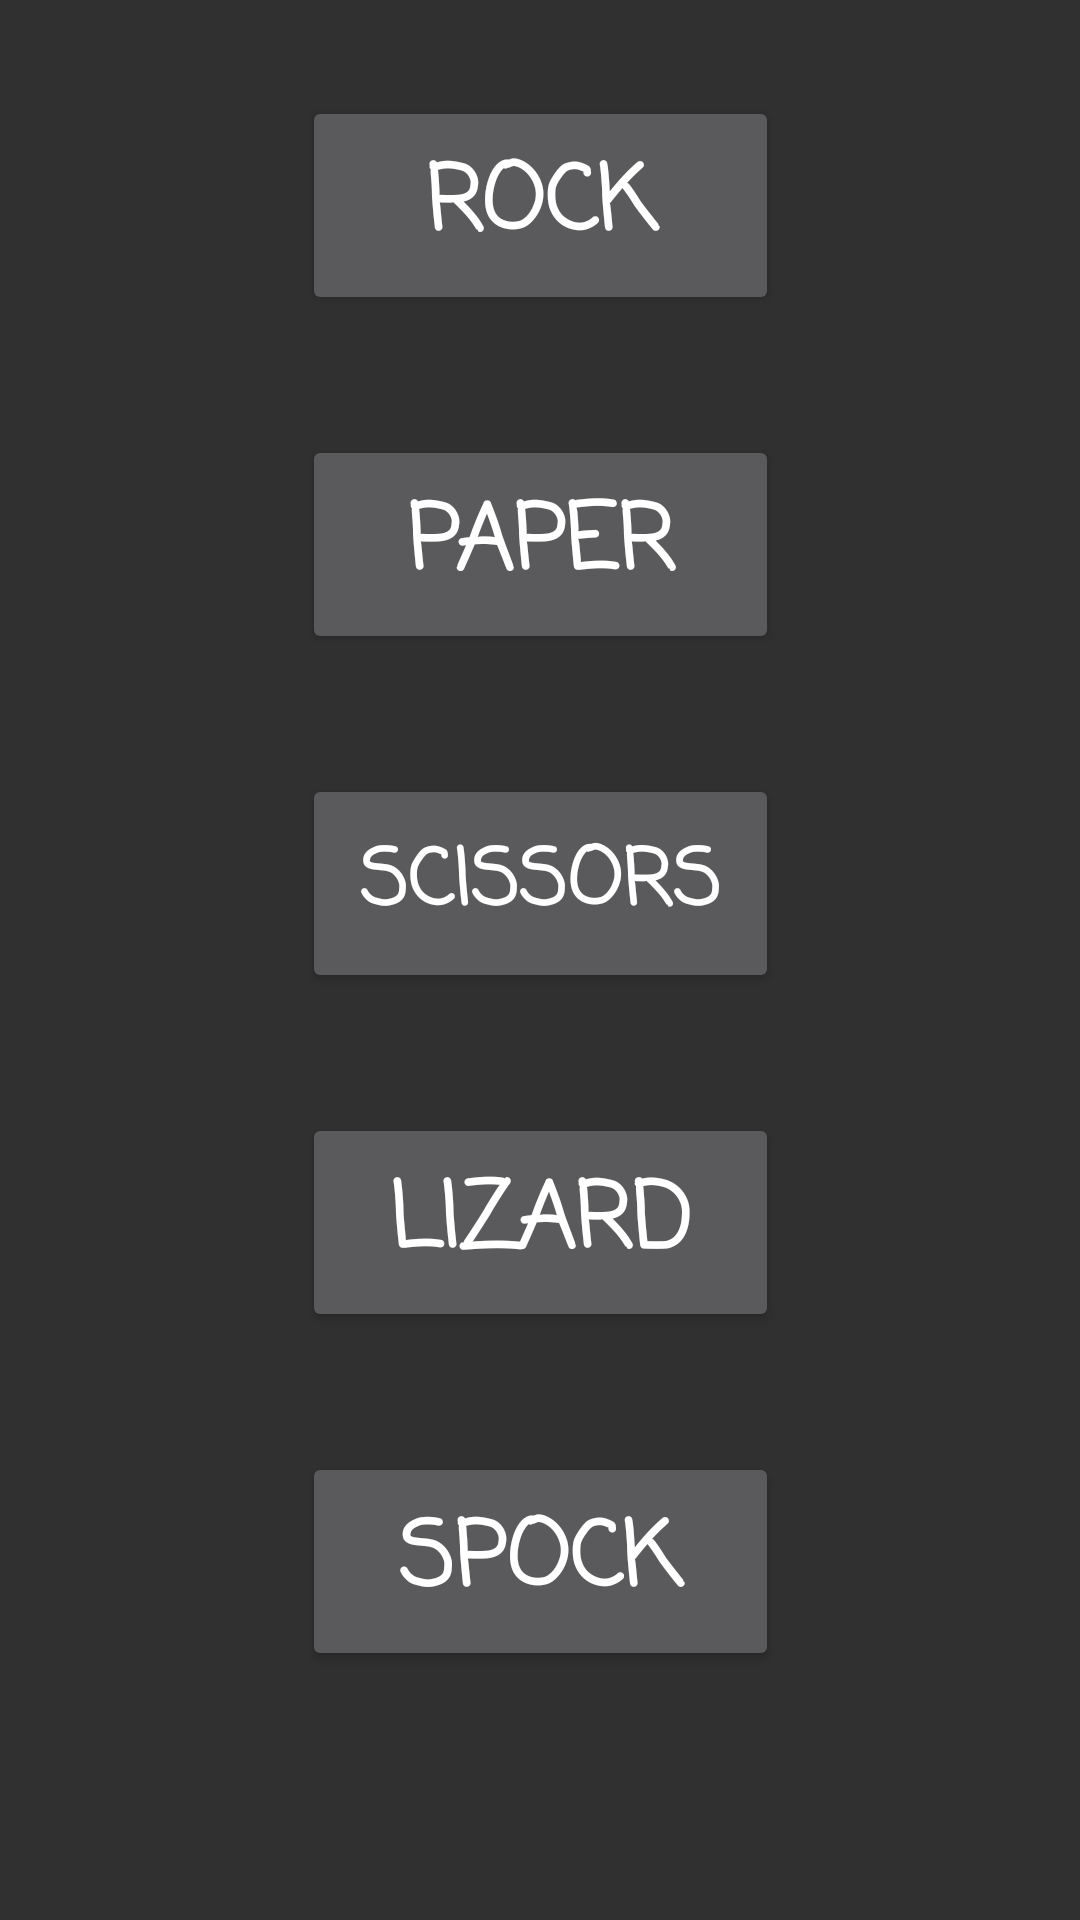

Layout XML and referenced resources for this Android screen:
<!-- AndroidManifest.xml: application theme AppTheme -->
<!-- res/layout/activity_main.xml -->
<?xml version="1.0" encoding="utf-8"?>
<android.support.constraint.ConstraintLayout
    xmlns:android="http://schemas.android.com/apk/res/android"
    xmlns:app="http://schemas.android.com/apk/res-auto"
    xmlns:tools="http://schemas.android.com/tools"
    android:layout_width="match_parent"
    android:layout_height="match_parent"
    tools:context="example.codeclan.com.rockpaperscissors.MainActivity">

    <Button
        android:id="@+id/lizard_Button"
        android:layout_width="159dp"
        android:layout_height="73dp"
        android:layout_marginLeft="8dp"
        android:layout_marginRight="8dp"
        android:fontFamily="casual"
        android:onClick="onMoveClicked"
        android:text="LIZARD"
        android:textAlignment="center"
        android:textSize="30sp"
        android:textStyle="bold"
        app:layout_constraintLeft_toLeftOf="parent"
        app:layout_constraintRight_toRightOf="parent"
        android:layout_marginTop="40dp"
        app:layout_constraintTop_toBottomOf="@+id/scissors_Button"/>

    <Button
        android:id="@+id/spock_Button"
        android:layout_width="159dp"
        android:layout_height="73dp"
        android:layout_marginLeft="8dp"
        android:layout_marginRight="8dp"
        android:layout_marginTop="40dp"
        android:fontFamily="casual"
        android:onClick="onMoveClicked"
        android:text="Spock"
        android:textAlignment="center"
        android:textSize="30sp"
        android:textStyle="bold"
        app:layout_constraintLeft_toLeftOf="parent"
        app:layout_constraintRight_toRightOf="parent"
        app:layout_constraintTop_toBottomOf="@+id/lizard_Button"/>

    <Button
        android:id="@+id/rock_Button"
        android:layout_width="159dp"
        android:layout_height="73dp"
        android:layout_marginLeft="8dp"
        android:layout_marginRight="8dp"
        android:layout_marginTop="32dp"
        android:fontFamily="casual"
        android:onClick="onMoveClicked"
        android:text="ROCK"
        android:textAlignment="center"
        android:textSize="30sp"
        android:textStyle="bold"
        app:layout_constraintLeft_toLeftOf="parent"
        app:layout_constraintRight_toRightOf="parent"
        app:layout_constraintTop_toTopOf="parent"/>

    <Button
        android:id="@+id/paper_Button"
        android:layout_width="159dp"
        android:layout_height="73dp"
        android:layout_marginLeft="8dp"
        android:layout_marginRight="8dp"
        android:fontFamily="casual"
        android:onClick="onMoveClicked"
        android:text="PAPER"
        android:textAlignment="center"
        android:textSize="30sp"
        android:textStyle="bold"
        app:layout_constraintLeft_toLeftOf="parent"
        app:layout_constraintRight_toRightOf="parent"
        android:layout_marginTop="40dp"
        app:layout_constraintTop_toBottomOf="@+id/rock_Button"/>

    <Button
        android:id="@+id/scissors_Button"
        android:layout_width="159dp"
        android:layout_height="73dp"
        android:layout_marginLeft="8dp"
        android:layout_marginRight="8dp"
        android:fontFamily="casual"
        android:onClick="onMoveClicked"
        android:text="SCISSORS"
        android:textAlignment="center"
        android:textSize="26sp"
        android:textStyle="bold"
        app:layout_constraintLeft_toLeftOf="parent"
        app:layout_constraintRight_toRightOf="parent"
        android:layout_marginTop="40dp"
        app:layout_constraintTop_toBottomOf="@+id/paper_Button"/>

</android.support.constraint.ConstraintLayout>
<!-- resources referenced by this layout -->
<resources>
  <style name="AppTheme" parent="RPSMain">
          
          <item name="colorPrimary">@color/colorPrimary</item>
          <item name="colorPrimaryDark">@color/colorPrimaryDark</item>
          <item name="colorAccent">@color/colorAccent</item>
      </style>
  <style name="RPSMain" parent="Theme.AppCompat">
          <item name="colorPrimary">@color/primary_material_dark_1</item>
          <item name="colorPrimaryDark">@color/primary_material_dark_1</item>
      </style>
  <color name="colorPrimary">#3F51B5</color>
  <color name="colorPrimaryDark">#303F9F</color>
  <color name="colorAccent">#FF4081</color>
  <color name="primary_material_dark_1">#4e0404</color>
</resources>
